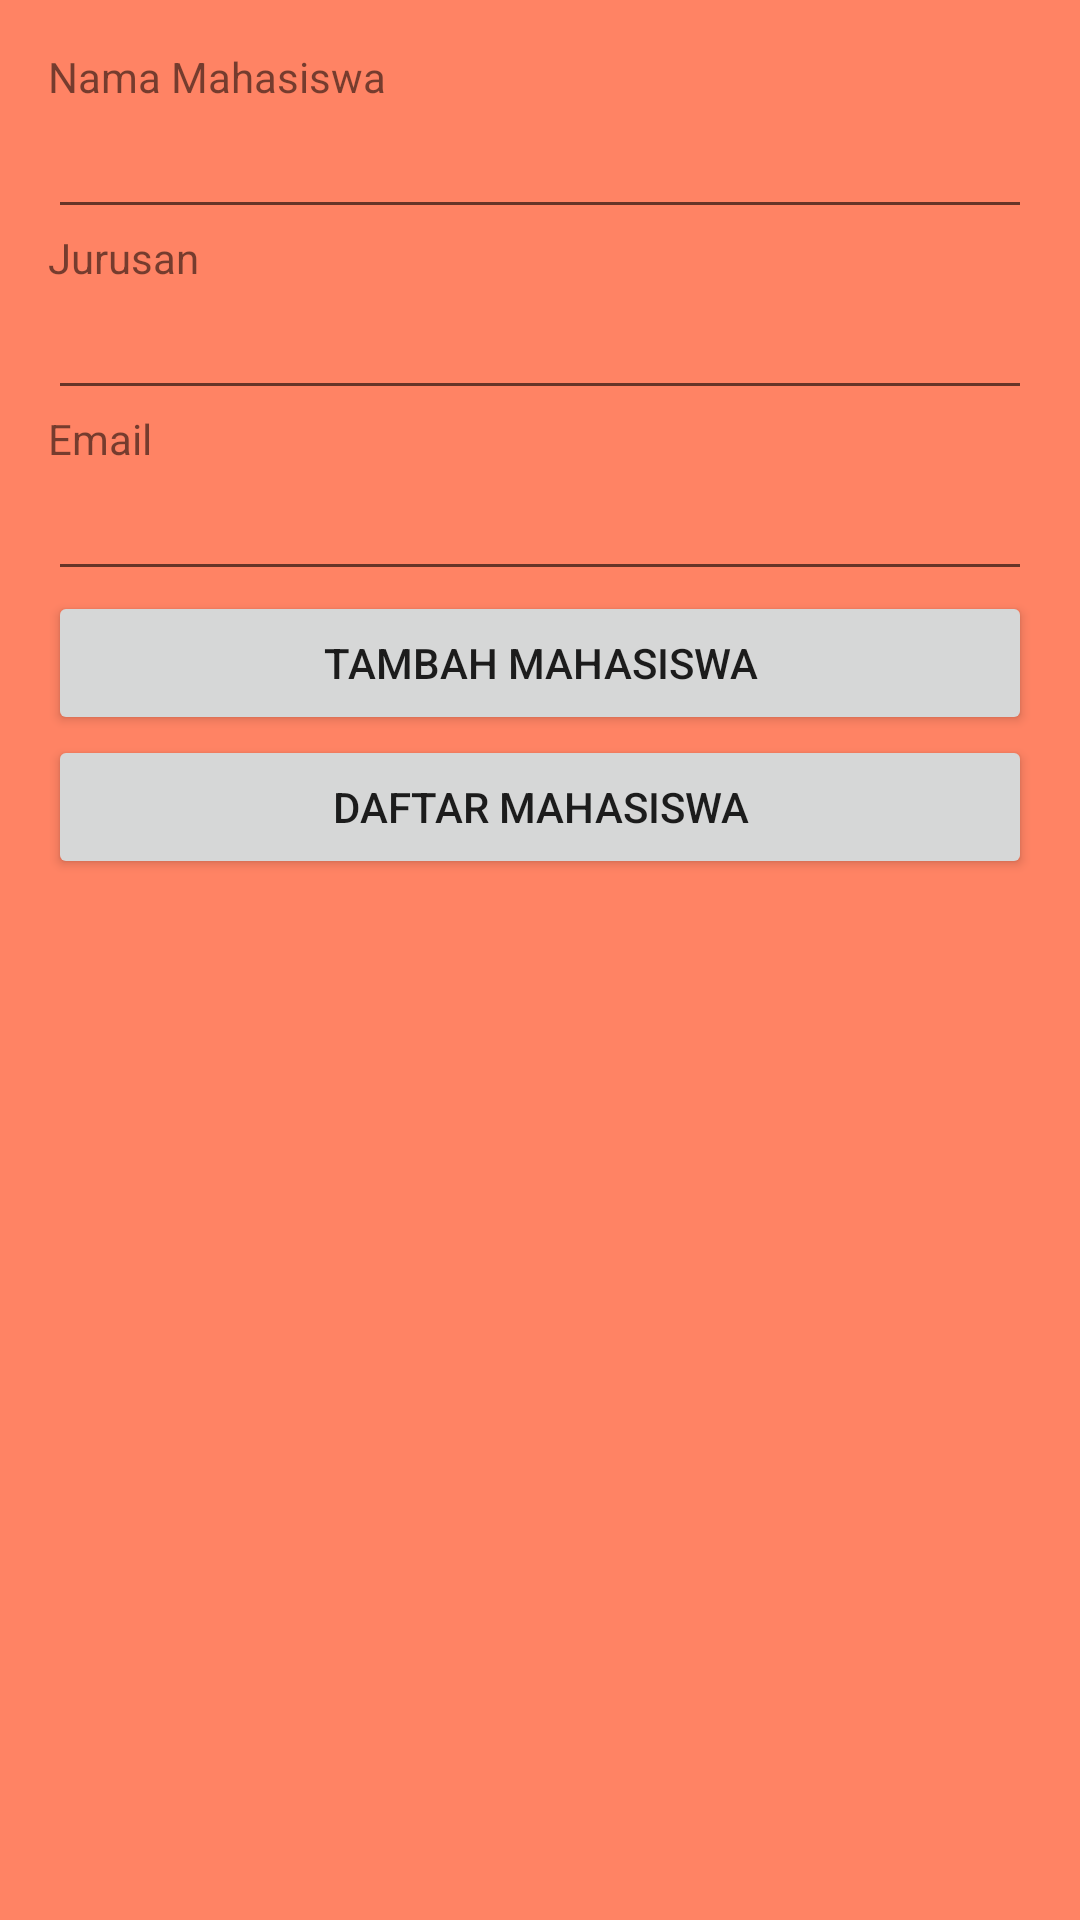

Here is an Android app screen rendered from its layout file. Give the layout XML and the strings, colors and styles it references.
<!-- AndroidManifest.xml: application theme AppTheme -->
<!-- res/layout/activity_main.xml -->
<LinearLayout xmlns:android="http://schemas.android.com/apk/res/android"
    xmlns:tools="http://schemas.android.com/tools" android:layout_width="match_parent"
    android:orientation="vertical"
    android:layout_height="match_parent" android:paddingLeft="16dp"
    android:paddingRight="16dp"
    android:paddingTop="16dp"
    android:paddingBottom="16dp" tools:context=".MainActivity"
    android:background="#ff8364">

    <TextView
        android:layout_width="wrap_content"
        android:layout_height="wrap_content"
        android:text="Nama Mahasiswa" />

    <EditText
        android:layout_width="match_parent"
        android:layout_height="wrap_content"
        android:id="@+id/editTextName" />

    <TextView
        android:layout_width="wrap_content"
        android:layout_height="wrap_content"
        android:text="Jurusan" />

    <EditText
        android:layout_width="match_parent"
        android:layout_height="wrap_content"
        android:id="@+id/editTextJurusan" />

    <TextView
        android:layout_width="wrap_content"
        android:layout_height="wrap_content"
        android:text="Email" />

    <EditText
        android:layout_width="match_parent"
        android:layout_height="wrap_content"
        android:id="@+id/editTextEmail" />

    <Button
        android:layout_width="match_parent"
        android:layout_height="wrap_content"
        android:text="Tambah Mahasiswa"
        android:id="@+id/buttonAdd" />

    <Button
        android:id="@+id/buttonView"
        android:layout_width="match_parent"
        android:layout_height="wrap_content"
        android:text="Daftar Mahasiswa" />

</LinearLayout>
<!-- resources referenced by this layout -->
<resources>
  <style name="AppTheme" parent="Theme.AppCompat.Light.NoActionBar">
          
          <item name="colorPrimary">@color/colorPrimary</item>
          <item name="colorPrimaryDark">@color/colorPrimaryDark</item>
          <item name="colorAccent">@color/colorAccent</item>
      </style>&gt;
  <color name="colorPrimary">#005987</color>
  <color name="colorPrimaryDark">#005987</color>
  <color name="colorAccent">#005987</color>
</resources>
